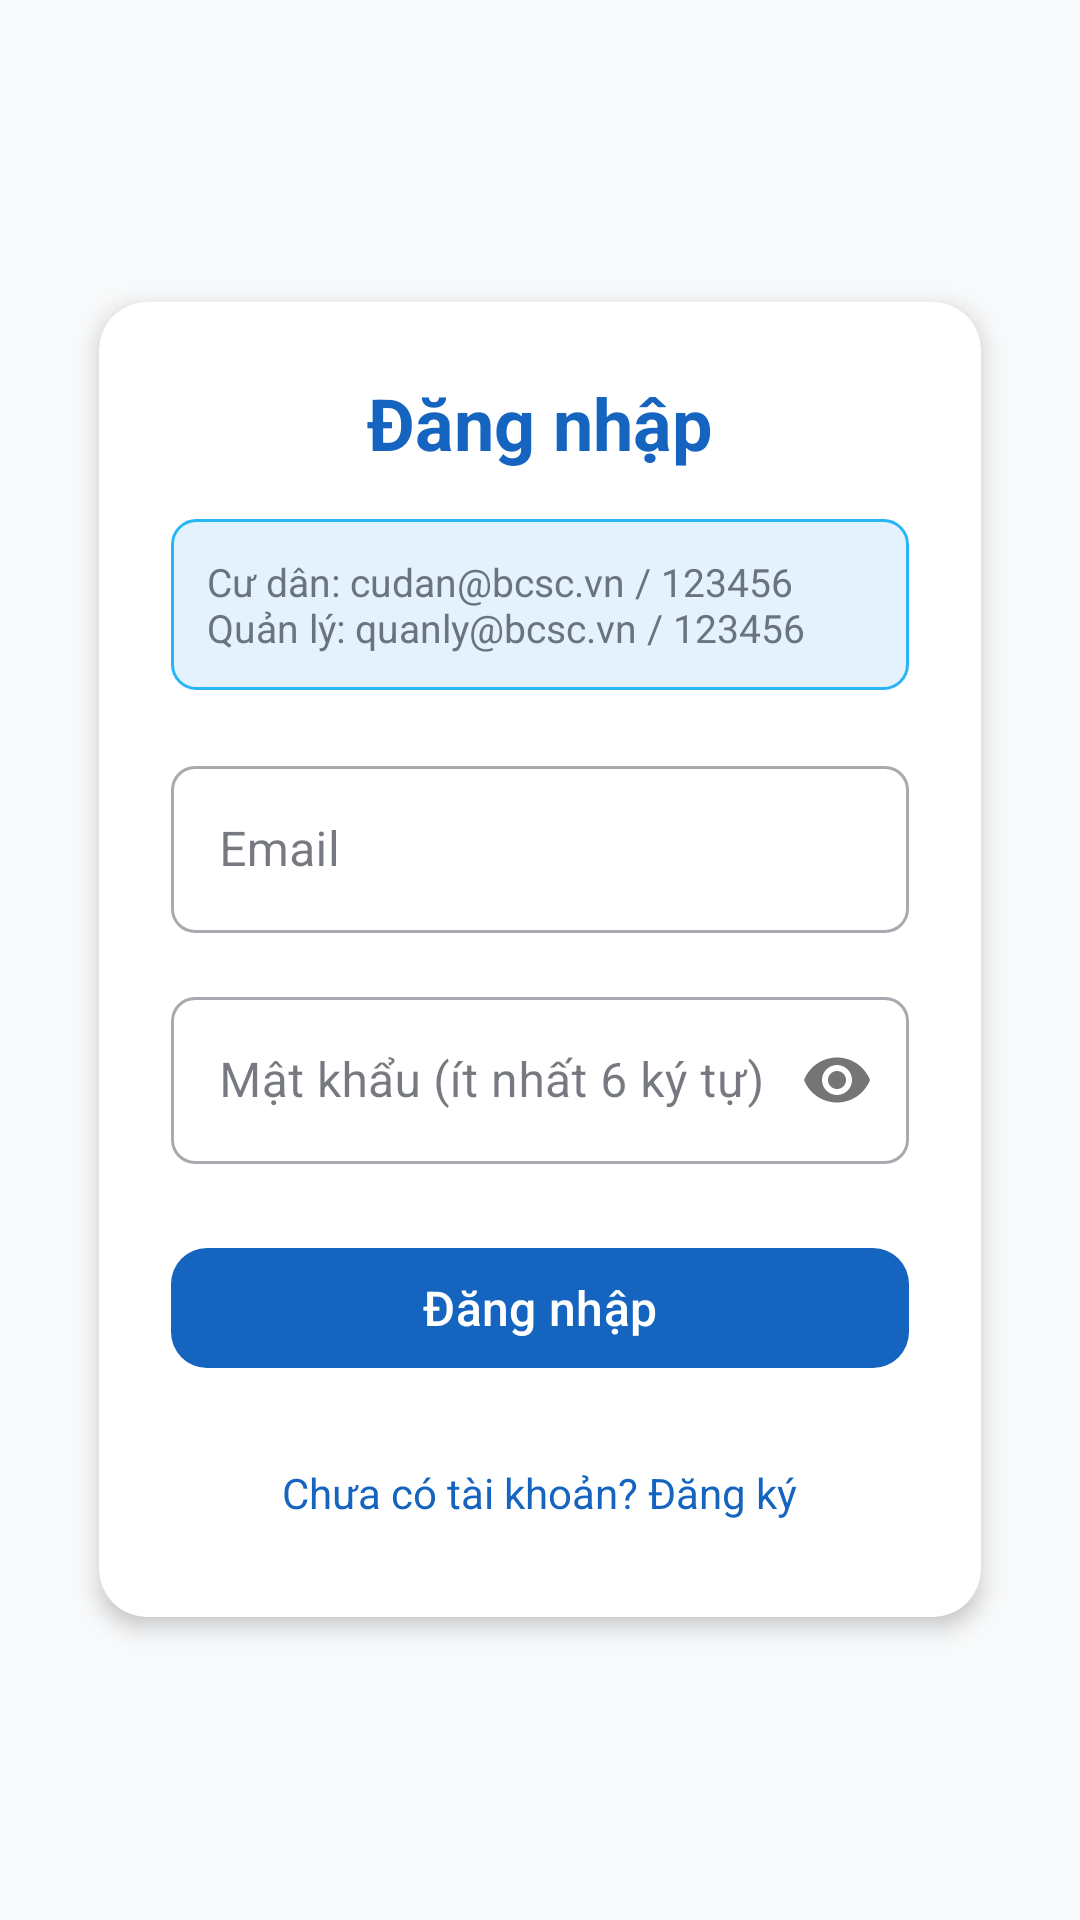

Android layout source for this screen:
<!-- AndroidManifest.xml: application theme Theme.BaoCaoSuCo -->
<!-- res/layout/auth_login.xml -->
<?xml version="1.0" encoding="utf-8"?>
<ScrollView xmlns:android="http://schemas.android.com/apk/res/android"
    xmlns:app="http://schemas.android.com/apk/res-auto"
    android:layout_width="match_parent"
    android:layout_height="match_parent"
    android:background="@color/bg_light"
    android:fillViewport="true"
    android:fitsSystemWindows="true">

    <LinearLayout
        android:layout_width="match_parent"
        android:layout_height="wrap_content"
        android:gravity="center"
        android:orientation="vertical"
        android:padding="24dp">

        <androidx.cardview.widget.CardView
            android:layout_width="match_parent"
            android:layout_height="wrap_content"
            app:cardBackgroundColor="@color/white"
            app:cardCornerRadius="16dp"
            app:cardElevation="4dp"
            app:cardUseCompatPadding="true">

            <LinearLayout
                android:layout_width="match_parent"
                android:layout_height="wrap_content"
                android:gravity="center_horizontal"
                android:orientation="vertical"
                android:padding="24dp">

                <TextView
                    android:id="@+id/auth_login_title"
                    android:layout_width="wrap_content"
                    android:layout_height="wrap_content"
                    android:layout_marginBottom="16dp"
                    android:text="@string/auth_title_login"
                    android:textColor="@color/primary"
                    android:textSize="24sp"
                    android:textStyle="bold" />

                
                <TextView
                    android:id="@+id/auth_login_demo_hint"
                    android:layout_width="match_parent"
                    android:layout_height="wrap_content"
                    android:layout_marginBottom="20dp"
                    android:background="@drawable/bg_card_hint"
                    android:padding="12dp"
                    android:text="@string/auth_demo_hint"
                    android:textColor="@color/text_secondary"
                    android:textSize="13sp" />

                <com.google.android.material.textfield.TextInputLayout
                    style="@style/Widget.MaterialComponents.TextInputLayout.OutlinedBox"
                    android:layout_width="match_parent"
                    android:layout_height="wrap_content"
                    android:layout_marginBottom="16dp"
                    android:hint="@string/auth_hint_email"
                    app:boxCornerRadiusBottomEnd="8dp"
                    app:boxCornerRadiusBottomStart="8dp"
                    app:boxCornerRadiusTopEnd="8dp"
                    app:boxCornerRadiusTopStart="8dp">

                    <com.google.android.material.textfield.TextInputEditText
                        android:id="@+id/auth_login_email"
                        android:layout_width="match_parent"
                        android:layout_height="wrap_content"
                        android:autofillHints="emailAddress"
                        android:inputType="textEmailAddress"
                        android:textColor="@color/text_primary" />
                </com.google.android.material.textfield.TextInputLayout>

                <com.google.android.material.textfield.TextInputLayout
                    style="@style/Widget.MaterialComponents.TextInputLayout.OutlinedBox"
                    android:layout_width="match_parent"
                    android:layout_height="wrap_content"
                    android:layout_marginBottom="24dp"
                    android:hint="@string/auth_hint_password"
                    app:boxCornerRadiusBottomEnd="8dp"
                    app:boxCornerRadiusBottomStart="8dp"
                    app:boxCornerRadiusTopEnd="8dp"
                    app:boxCornerRadiusTopStart="8dp"
                    app:passwordToggleEnabled="true">

                    <com.google.android.material.textfield.TextInputEditText
                        android:id="@+id/auth_login_password"
                        android:layout_width="match_parent"
                        android:layout_height="wrap_content"
                        android:autofillHints="password"
                        android:inputType="textPassword"
                        android:textColor="@color/text_primary" />
                </com.google.android.material.textfield.TextInputLayout>

                <com.google.android.material.button.MaterialButton
                    android:id="@+id/auth_login_btn"
                    android:layout_width="match_parent"
                    android:layout_height="48dp"
                    android:text="@string/auth_btn_login"
                    android:textColor="@color/white"
                    android:textSize="16sp"
                    app:backgroundTint="@color/primary"
                    app:cornerRadius="12dp" />

                <TextView
                    android:id="@+id/auth_login_link_register"
                    android:layout_width="wrap_content"
                    android:layout_height="wrap_content"
                    android:layout_marginTop="20dp"
                    android:padding="8dp"
                    android:text="@string/auth_link_go_register"
                    android:textColor="@color/primary"
                    android:textSize="14sp" />

            </LinearLayout>
        </androidx.cardview.widget.CardView>

    </LinearLayout>
</ScrollView>
<!-- resources referenced by this layout -->
<resources>
  <color name="bg_light">#F8F9FA</color>
  <color name="primary">#FF1565C0</color>
  <color name="text_primary">#FF1F2937</color>
  <color name="text_secondary">#FF6B7280</color>
  <color name="white">#FFFFFFFF</color>
  <!-- drawable bg_card_hint (drawable) -->
  <?xml version="1.0" encoding="utf-8"?>
  <shape xmlns:android="http://schemas.android.com/apk/res/android"
      android:shape="rectangle">
      <solid android:color="@color/primary_light" />
      <corners android:radius="8dp" />
      <stroke
          android:width="1dp"
          android:color="@color/accent" />
  </shape>
  <string name="auth_btn_login">Đăng nhập</string>
  <string name="auth_demo_hint">Cư dân: cudan@bcsc.vn / 123456\nQuản lý: quanly@bcsc.vn / 123456</string>
  <string name="auth_hint_email">Email</string>
  <string name="auth_hint_password">Mật khẩu (ít nhất 6 ký tự)</string>
  <string name="auth_link_go_register">Chưa có tài khoản? Đăng ký</string>
  <string name="auth_title_login">Đăng nhập</string>
  <style name="Theme.BaoCaoSuCo" parent="Base.Theme.BaoCaoSuCo" />
  <color name="primary_light">#FFE3F2FD</color>
  <color name="accent">#FF29B6F6</color>
  <style name="Base.Theme.BaoCaoSuCo" parent="Theme.Material3.DayNight.NoActionBar">
          <item name="colorPrimary">@color/pink_primary</item>
          <item name="colorOnPrimary">@color/white</item>
          <item name="colorPrimaryContainer">@color/pink_light</item>
          <item name="colorOnPrimaryContainer">@color/pink_primary_dark</item>
  
          <item name="colorSecondary">@color/blue_primary</item>
          <item name="colorOnSecondary">@color/white</item>
          <item name="colorSecondaryContainer">@color/blue_light</item>
          <item name="colorOnSecondaryContainer">@color/blue_dark</item>
  
          <item name="android:colorBackground">@color/bg_light</item>
          <item name="colorSurface">@color/surface_light</item>
          <item name="colorOnSurface">@color/text_primary_light</item>
          <item name="colorOnSurfaceVariant">@color/text_secondary_light</item>
  
          <item name="android:statusBarColor">@color/transparent</item>
          <item name="android:windowLightStatusBar" tools:targetApi="m">true</item>
  
          <item name="colorPrimaryDark">@color/primary_dark</item>
      </style>
  <color name="pink_primary">#F05D78</color>
  <color name="pink_light">#FFF0F3</color>
  <color name="pink_primary_dark">#D83A56</color>
  <color name="blue_primary">#54A0FF</color>
  <color name="blue_light">#A8E5F8</color>
  <color name="blue_dark">#2E86DE</color>
  <color name="surface_light">#FFFFFF</color>
  <color name="text_primary_light">#1A202C</color>
  <color name="text_secondary_light">#718096</color>
  <color name="transparent">#00000000</color>
  <color name="primary_dark">#FF0D47A1</color>
</resources>
